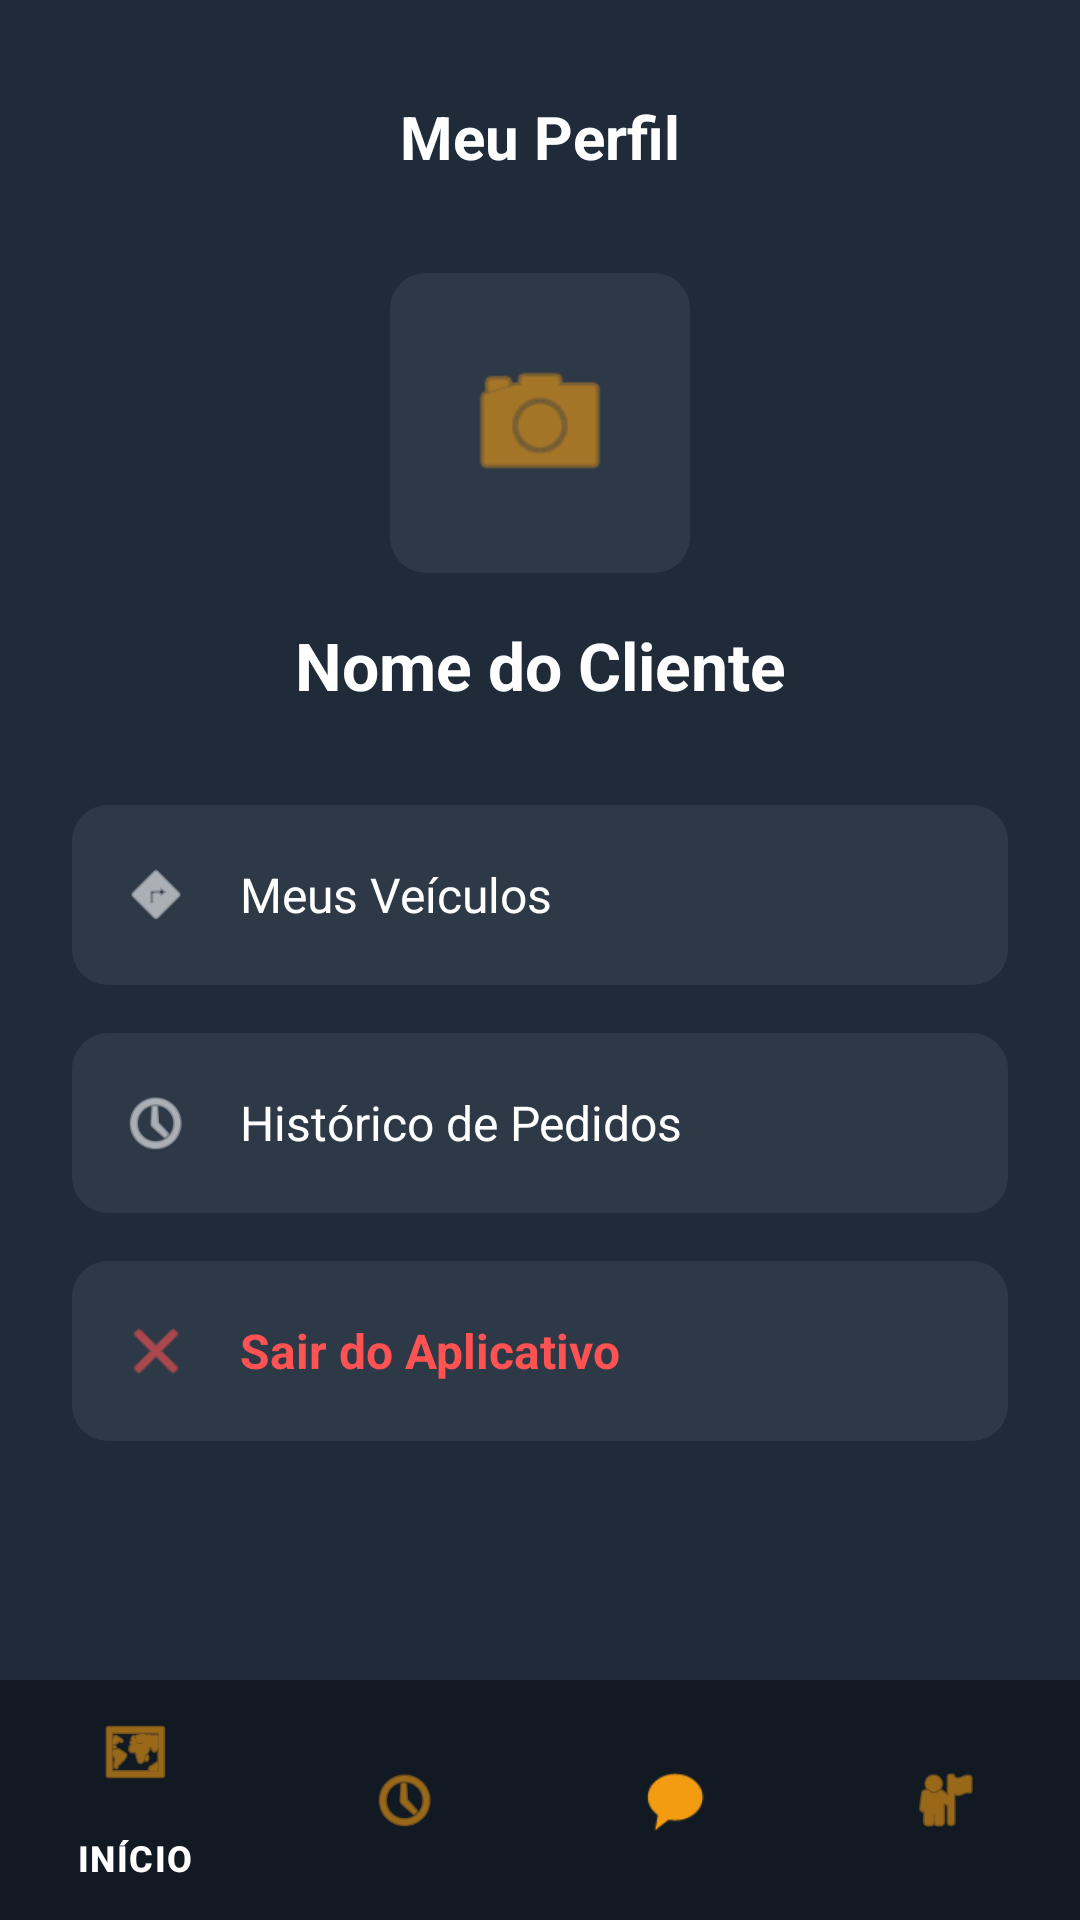

This screen was rendered from an Android layout file. Write that file and the resources it references.
<!-- AndroidManifest.xml: application theme Theme.Salvo -->
<!-- res/layout/activity_perfil_cliente.xml -->
<?xml version="1.0" encoding="utf-8"?>
<androidx.constraintlayout.widget.ConstraintLayout
    xmlns:android="http://schemas.android.com/apk/res/android"
    xmlns:app="http://schemas.android.com/apk/res-auto"
    xmlns:tools="http://schemas.android.com/tools"
    android:layout_width="match_parent"
    android:layout_height="match_parent"
    android:background="#1F2B38"
    tools:context=".PerfilClienteActivity">

    <TextView
        android:id="@+id/tv_titulo_perfil"
        android:layout_width="wrap_content"
        android:layout_height="wrap_content"
        android:layout_marginTop="32dp"
        android:text="Meu Perfil"
        android:textColor="#FFFFFF"
        android:textSize="20sp"
        android:textStyle="bold"
        app:layout_constraintEnd_toEndOf="parent"
        app:layout_constraintStart_toStartOf="parent"
        app:layout_constraintTop_toTopOf="parent" />

    <ImageView
        android:id="@+id/iv_avatar"
        android:layout_width="100dp"
        android:layout_height="100dp"
        android:layout_marginTop="32dp"
        android:background="@drawable/bg_input"
        android:padding="24dp"
        android:src="@android:drawable/ic_menu_camera"
        app:tint="#F39C12"
        app:layout_constraintEnd_toEndOf="parent"
        app:layout_constraintStart_toStartOf="parent"
        app:layout_constraintTop_toBottomOf="@id/tv_titulo_perfil" />

    <TextView
        android:id="@+id/tv_nome_perfil"
        android:layout_width="wrap_content"
        android:layout_height="wrap_content"
        android:layout_marginTop="16dp"
        android:text="Nome do Cliente"
        android:textColor="#FFFFFF"
        android:textSize="22sp"
        android:textStyle="bold"
        app:layout_constraintEnd_toEndOf="parent"
        app:layout_constraintStart_toStartOf="parent"
        app:layout_constraintTop_toBottomOf="@id/iv_avatar" />

    <LinearLayout
        android:layout_width="match_parent"
        android:layout_height="0dp"
        android:layout_marginTop="32dp"
        android:orientation="vertical"
        android:paddingHorizontal="24dp"
        app:layout_constraintBottom_toTopOf="@id/bottom_navigation_cliente"
        app:layout_constraintTop_toBottomOf="@id/tv_nome_perfil">

        <LinearLayout
            android:id="@+id/btn_meus_veiculos"
            android:layout_width="match_parent"
            android:layout_height="60dp"
            android:layout_marginBottom="16dp"
            android:background="@drawable/bg_input"
            android:gravity="center_vertical"
            android:orientation="horizontal"
            android:paddingHorizontal="16dp">
            <ImageView
                android:layout_width="24dp"
                android:layout_height="24dp"
                android:src="@android:drawable/ic_menu_directions"
                app:tint="#FFFFFF" />
            <TextView
                android:layout_width="wrap_content"
                android:layout_height="wrap_content"
                android:layout_marginStart="16dp"
                android:text="Meus Veículos"
                android:textColor="#FFFFFF"
                android:textSize="16sp" />
        </LinearLayout>

        <LinearLayout
            android:id="@+id/btn_historico"
            android:layout_width="match_parent"
            android:layout_height="60dp"
            android:layout_marginBottom="16dp"
            android:background="@drawable/bg_input"
            android:gravity="center_vertical"
            android:orientation="horizontal"
            android:paddingHorizontal="16dp">
            <ImageView
                android:layout_width="24dp"
                android:layout_height="24dp"
                android:src="@android:drawable/ic_menu_recent_history"
                app:tint="#FFFFFF" />
            <TextView
                android:layout_width="wrap_content"
                android:layout_height="wrap_content"
                android:layout_marginStart="16dp"
                android:text="Histórico de Pedidos"
                android:textColor="#FFFFFF"
                android:textSize="16sp" />
        </LinearLayout>

        <LinearLayout
            android:id="@+id/btn_sair"
            android:layout_width="match_parent"
            android:layout_height="60dp"
            android:background="@drawable/bg_input"
            android:gravity="center_vertical"
            android:orientation="horizontal"
            android:paddingHorizontal="16dp">
            <ImageView
                android:layout_width="24dp"
                android:layout_height="24dp"
                android:src="@android:drawable/ic_menu_close_clear_cancel"
                app:tint="#FF5252" />
            <TextView
                android:layout_width="wrap_content"
                android:layout_height="wrap_content"
                android:layout_marginStart="16dp"
                android:text="Sair do Aplicativo"
                android:textColor="#FF5252"
                android:textSize="16sp"
                android:textStyle="bold" />
        </LinearLayout>

    </LinearLayout>

    <com.google.android.material.bottomnavigation.BottomNavigationView
        android:id="@+id/bottom_navigation_cliente"
        android:layout_width="0dp"
        android:layout_height="wrap_content"
        android:background="#111923"
        app:itemIconTint="#F39C12"
        app:itemTextColor="#FFFFFF"
        app:menu="@menu/bottom_nav_cliente"
        app:layout_constraintBottom_toBottomOf="parent"
        app:layout_constraintEnd_toEndOf="parent"
        app:layout_constraintStart_toStartOf="parent" />

</androidx.constraintlayout.widget.ConstraintLayout>
<!-- resources referenced by this layout -->
<resources>
  <!-- drawable bg_input (drawable) -->
  <?xml version="1.0" encoding="utf-8"?>
  <shape xmlns:android="http://schemas.android.com/apk/res/android">
      <solid android:color="#2E3947" />
  
      <corners android:radius="12dp" />
  </shape>
  <style name="Theme.Salvo" parent="Theme.Material3.Light.NoActionBar">
          <item name="colorPrimary">@color/purple_500</item>
          <item name="colorPrimaryDark">@color/purple_700</item>
          <item name="colorAccent">@color/teal_200</item>
      </style>
  <color name="purple_500">#FF6200EE</color>
  <color name="purple_700">#FF3700B3</color>
  <color name="teal_200">#FF03DAC5</color>
</resources>
